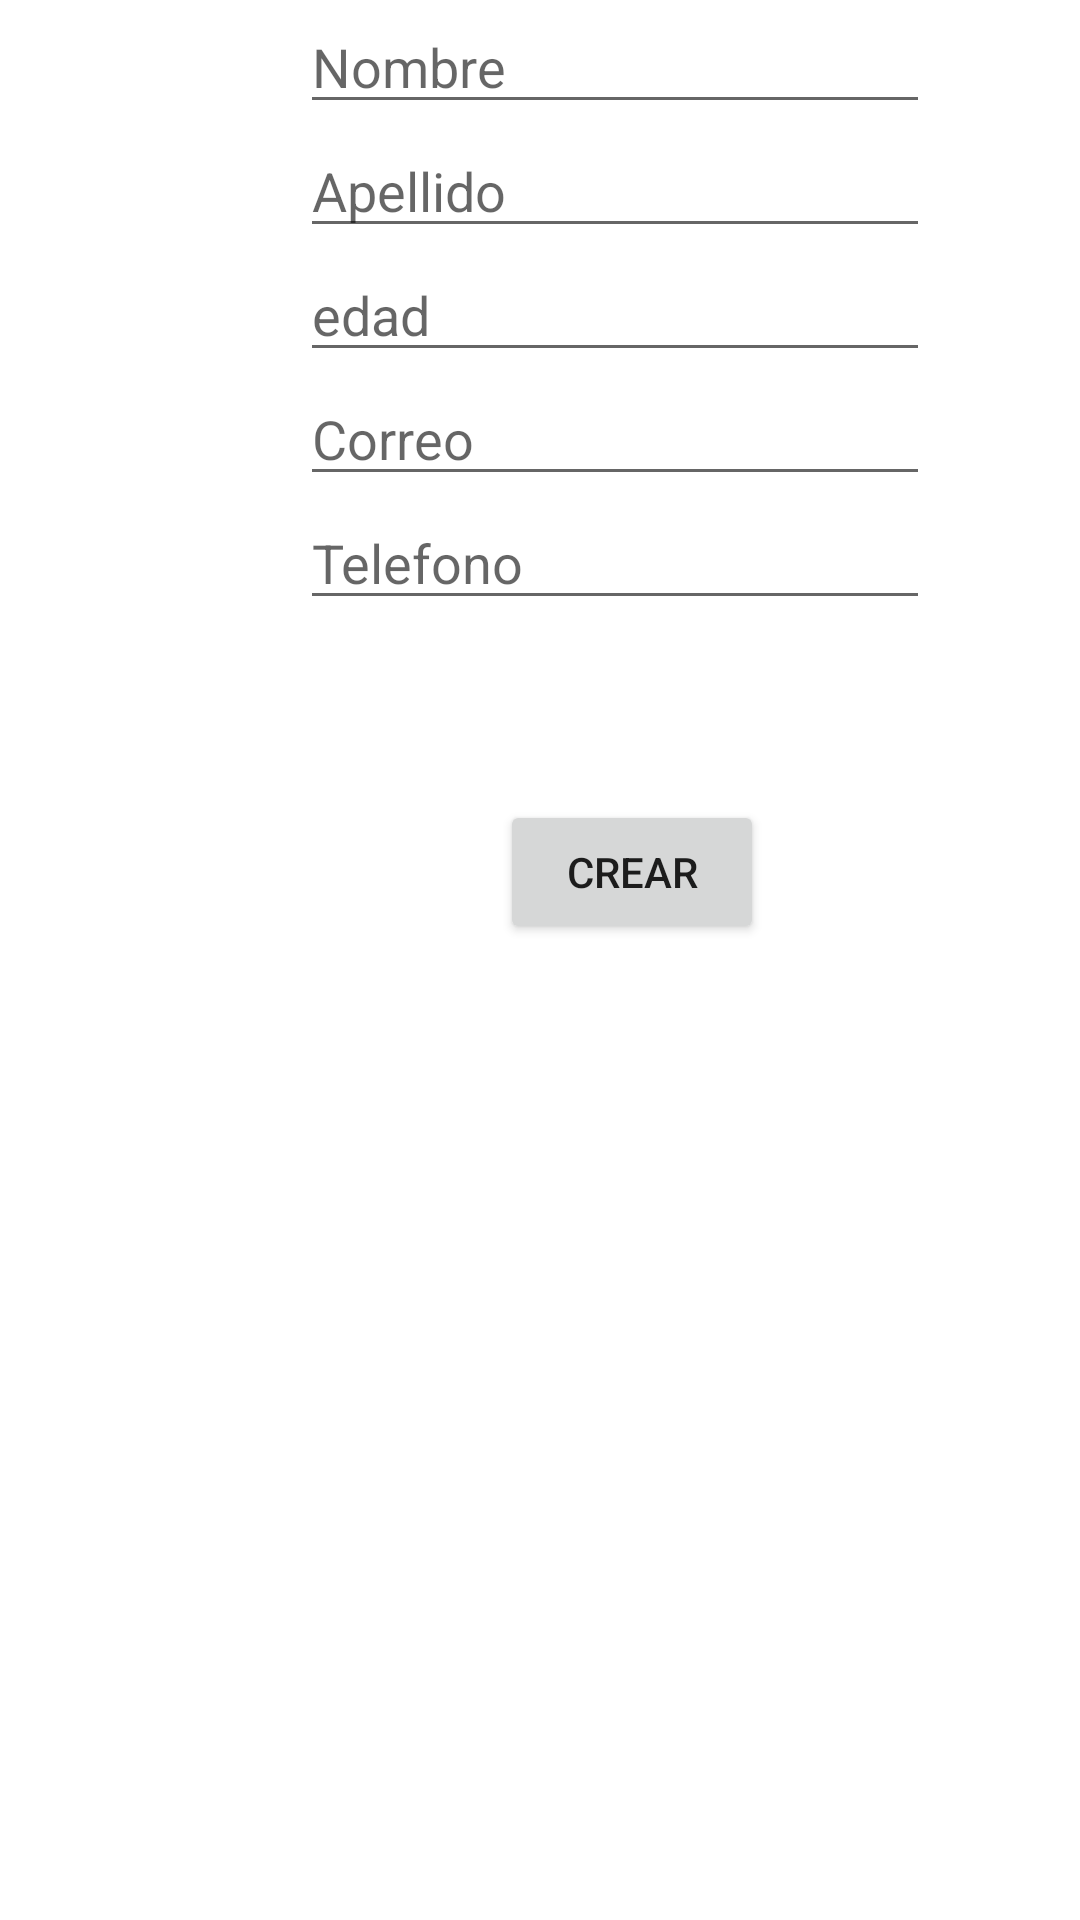

Here is an Android app screen rendered from its layout file. Give the layout XML and the strings, colors and styles it references.
<!-- AndroidManifest.xml: application theme Theme.GrafoProyecto -->
<!-- res/layout/activity_create_user.xml -->
<?xml version="1.0" encoding="utf-8"?>
<RelativeLayout xmlns:android="http://schemas.android.com/apk/res/android"
    xmlns:app="http://schemas.android.com/apk/res-auto"
    xmlns:tools="http://schemas.android.com/tools"
    android:layout_width="match_parent"
    android:layout_height="match_parent"
    tools:context=".CreateUserActivity">

    <EditText
        android:id="@+id/editTextNombre"
        android:layout_width="wrap_content"
        android:layout_height="wrap_content"
        android:ems="10"
        android:inputType="textPersonName"
        android:hint="Nombre"
        android:layout_marginLeft="300px"/>

    <EditText
        android:id="@+id/editTextApellido"
        android:layout_width="wrap_content"
        android:layout_height="wrap_content"
        android:ems="10"
        android:inputType="textPersonName"
        android:hint="Apellido"
        android:layout_below="@id/editTextNombre"
        android:layout_marginLeft="300px"/>

    <EditText
        android:id="@+id/editTextEdad"
        android:layout_width="wrap_content"
        android:layout_height="wrap_content"
        android:ems="10"
        android:inputType="number"
        android:hint="edad"
        android:layout_below="@id/editTextApellido"
        android:layout_marginLeft="300px"/>

    <EditText
        android:id="@+id/editTextCorreo"
        android:layout_width="wrap_content"
        android:layout_height="wrap_content"
        android:ems="10"
        android:inputType="textPersonName"
        android:hint="Correo"
        android:layout_below="@id/editTextEdad"
        android:layout_marginLeft="300px"/>

    <EditText
        android:id="@+id/editTextTelefono"
        android:layout_width="wrap_content"
        android:layout_height="wrap_content"
        android:ems="10"
        android:inputType="textPersonName"
        android:hint="Telefono"
        android:layout_below="@id/editTextCorreo"
        android:layout_marginLeft="300px"/>

    <Button
        android:id="@+id/buttonSubmit"
        android:layout_width="wrap_content"
        android:layout_height="wrap_content"
        android:text="Crear"
        android:layout_marginTop="800px"
        android:layout_marginLeft="500px"/>


</RelativeLayout>
<!-- resources referenced by this layout -->
<resources>
  <style name="Theme.GrafoProyecto" parent="Theme.MaterialComponents.DayNight.DarkActionBar">
          
          <item name="colorPrimary">@color/purple_500</item>
          <item name="colorPrimaryVariant">@color/purple_700</item>
          <item name="colorOnPrimary">@color/white</item>
          
          <item name="colorSecondary">@color/teal_200</item>
          <item name="colorSecondaryVariant">@color/teal_700</item>
          <item name="colorOnSecondary">@color/black</item>
          
          <item name="android:statusBarColor" tools:targetApi="l">?attr/colorPrimaryVariant</item>
          
      </style>
  <!-- not gathered from this repository: default colours our renderer supplied (Android Studio template values) -->
  <color name="purple_500">#FF6200EE</color>
  <color name="purple_700">#FF3700B3</color>
  <color name="teal_200">#FF03DAC5</color>
  <color name="teal_700">#FF018786</color>
  <color name="black">#FF000000</color>
  <color name="white">#FFFFFFFF</color>
</resources>
